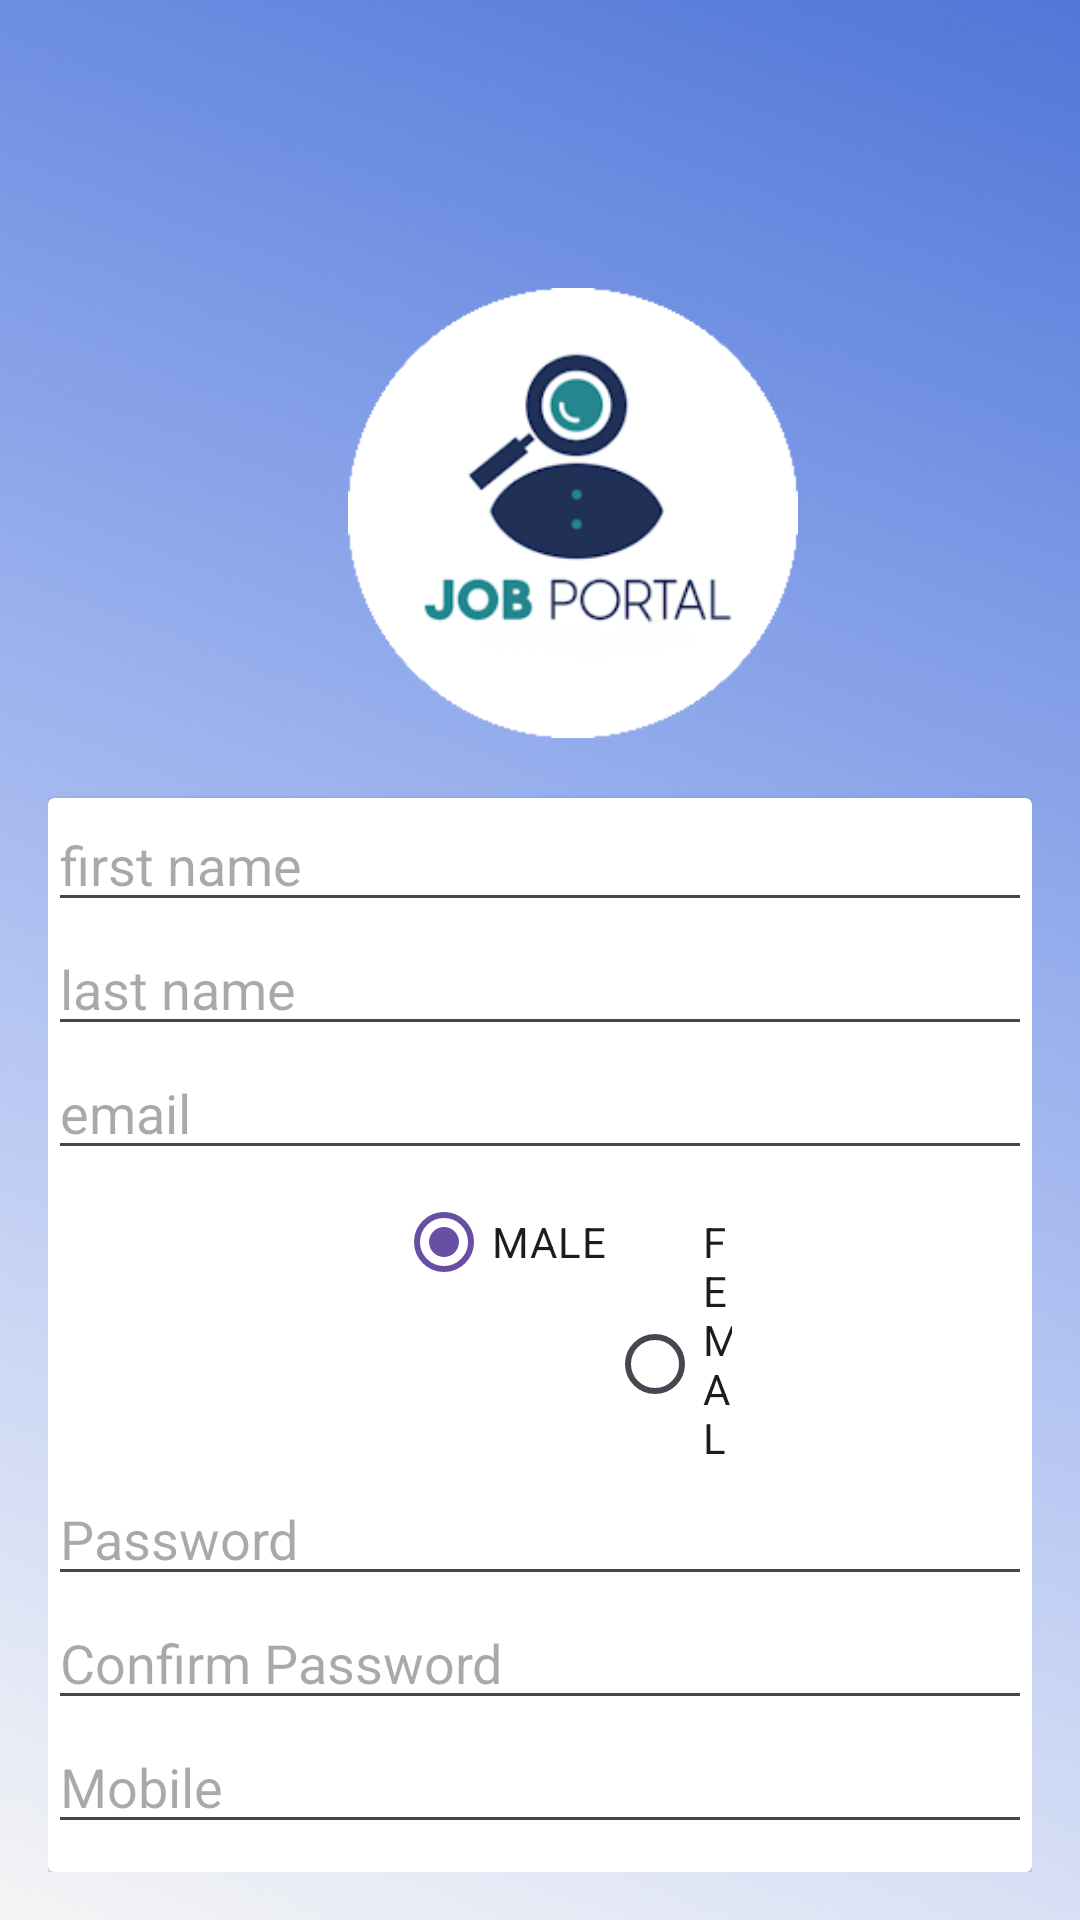

Layout XML and referenced resources for this Android screen:
<!-- AndroidManifest.xml: application theme Theme.Job_portal -->
<!-- res/layout/activity_register.xml -->
<?xml version="1.0" encoding="utf-8"?>
<LinearLayout xmlns:android="http://schemas.android.com/apk/res/android"
    xmlns:app="http://schemas.android.com/apk/res-auto"
    xmlns:tools="http://schemas.android.com/tools"
    android:layout_width="match_parent"
    android:orientation="vertical"
    android:padding="16dp"
    android:background="@drawable/theme"
    android:layout_height="match_parent"
    tools:context=".Activities.RegisterActivity">


    <ImageView
        android:layout_marginTop="80dp"
        android:layout_marginBottom="20dp"
        android:layout_marginLeft="100dp"
        android:src="@drawable/appicon"
        android:layout_width="150dp"
        android:layout_height="150dp"/>
    <androidx.cardview.widget.CardView

        android:layout_width="match_parent"
        android:layout_height="wrap_content">

        <LinearLayout
            android:orientation="vertical"
            android:layout_width="match_parent"
            android:layout_height="match_parent">
            <EditText
                android:id="@+id/editFirstName"
                android:hint="first name"
                android:inputType="text"
                android:layout_width="match_parent"
                android:layout_height="wrap_content"/>

            <EditText
                android:id="@+id/editLastName"
                android:hint="last name"
                android:inputType="text"
                android:layout_width="match_parent"
                android:layout_height="wrap_content"/>

            <EditText
                android:id="@+id/editEmail"
                android:hint="email"
                android:inputType="textEmailAddress"
                android:layout_width="match_parent"
                android:layout_height="wrap_content"/>

            <LinearLayout
                android:layout_marginLeft="100dp"
                android:layout_marginRight="100dp"
                android:orientation="horizontal"
                android:layout_width="match_parent"
                android:layout_height="wrap_content">
                <RadioGroup
                    android:orientation="horizontal"
                    android:layout_width="wrap_content"
                    android:layout_height="wrap_content">
                    <RadioButton
                        android:text="MALE"
                        android:id="@+id/rdoMale"
                        android:checked="true"
                        android:layout_marginLeft="16dp"
                        android:layout_width="wrap_content"
                        android:layout_height="wrap_content"/>
                    <RadioButton
                        android:text="FEMALE"
                        android:id="@+id/rdoFemale"
                        android:layout_width="wrap_content"
                        android:layout_height="wrap_content"/>
                </RadioGroup>

            </LinearLayout>



            <EditText
                android:id="@+id/editPassword"
                android:hint="Password"
                android:inputType="textPassword"
                android:layout_width="match_parent"
                android:layout_height="wrap_content"/>
            <EditText
                android:id="@+id/editConfirmPassword"
                android:hint="Confirm Password"
                android:inputType="textPassword"
                android:layout_width="match_parent"
                android:layout_height="wrap_content"/>

            <EditText
                android:id="@+id/editMobile"
                android:hint="Mobile"
                android:inputType="phone"
                android:layout_width="match_parent"
                android:layout_height="wrap_content"/>

            <LinearLayout
                android:layout_marginTop="10dp"
                android:gravity="center"
                android:layout_width="match_parent"
                android:layout_height="wrap_content">

                <Button
                    android:backgroundTint="@android:color/holo_green_dark"
                    android:layout_marginRight="20dp"
                    android:id="@+id/btnRegister"
                    android:text="Register"
                    android:layout_width="wrap_content"
                    android:layout_height="wrap_content"/>

                <Button
                    android:backgroundTint="@android:color/holo_red_light"
                    android:layout_marginLeft="20dp"
                    android:id="@+id/btncancel"
                    android:text="Cancel"
                    android:layout_width="wrap_content"
                    android:layout_height="wrap_content"/>
            </LinearLayout>
        </LinearLayout>


    </androidx.cardview.widget.CardView>


</LinearLayout>
<!-- resources referenced by this layout -->
<resources>
  <!-- drawable appicon: png bitmap (drawable, 20914 bytes) -->
  <!-- drawable theme: png bitmap (drawable, 316788 bytes) -->
  <style name="Theme.Job_portal" parent="Base.Theme.Job_portal" />
  <style name="Base.Theme.Job_portal" parent="Theme.Material3.DayNight.NoActionBar">
          
          
      </style>
</resources>
